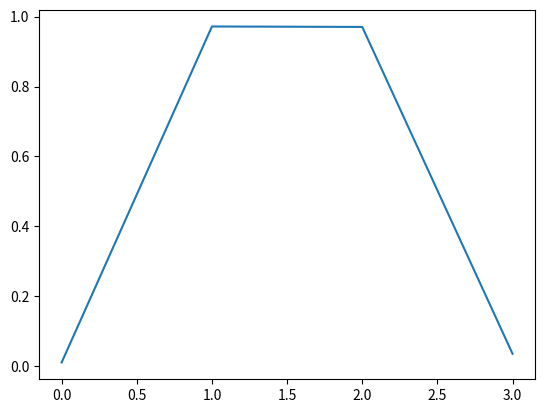

This figure's Python source:
# -*- coding: utf-8 -*-
"""
Created on Mon Apr  1 12:52:09 2019

[redacted]
"""

import numpy as np
import matplotlib.pyplot as plt

def sigmoid(x):
    return 1.0/(1+ np.exp(-x))

def sigmoid_derivative(x):
    return x * (1.0 - x)

class NeuralNetwork:
    def __init__(self, x, y):
        self.input      = x
        self.weights1   = np.random.rand(self.input.shape[1],4) 
        self.weights2   = np.random.rand(4,1)                 
        self.y          = y
        self.output     = np.zeros(self.y.shape)

    def feedforward(self):
        self.layer1 = sigmoid(np.dot(self.input, self.weights1))
        self.output = sigmoid(np.dot(self.layer1, self.weights2))

    def backprop(self):
        d_weights2 = np.dot(self.layer1.T, (2*(self.y - self.output) * sigmoid_derivative(self.output)))
        d_weights1 = np.dot(self.input.T,  (np.dot(2*(self.y - self.output) * sigmoid_derivative(self.output), self.weights2.T) * sigmoid_derivative(self.layer1)))

        self.weights1 += d_weights1
        self.weights2 += d_weights2


if __name__ == "__main__":
    X = np.array([[0,0,1],
                  [0,1,1],
                  [1,0,1],
                  [1,1,1]])
    y = np.array([[0],[1],[1],[0]])
    #plt.plot(X,y)
    nn = NeuralNetwork(X,y)

    for i in range(1500):
        nn.feedforward()
        nn.backprop()

    print(nn.output)
    plt.plot(nn.output)